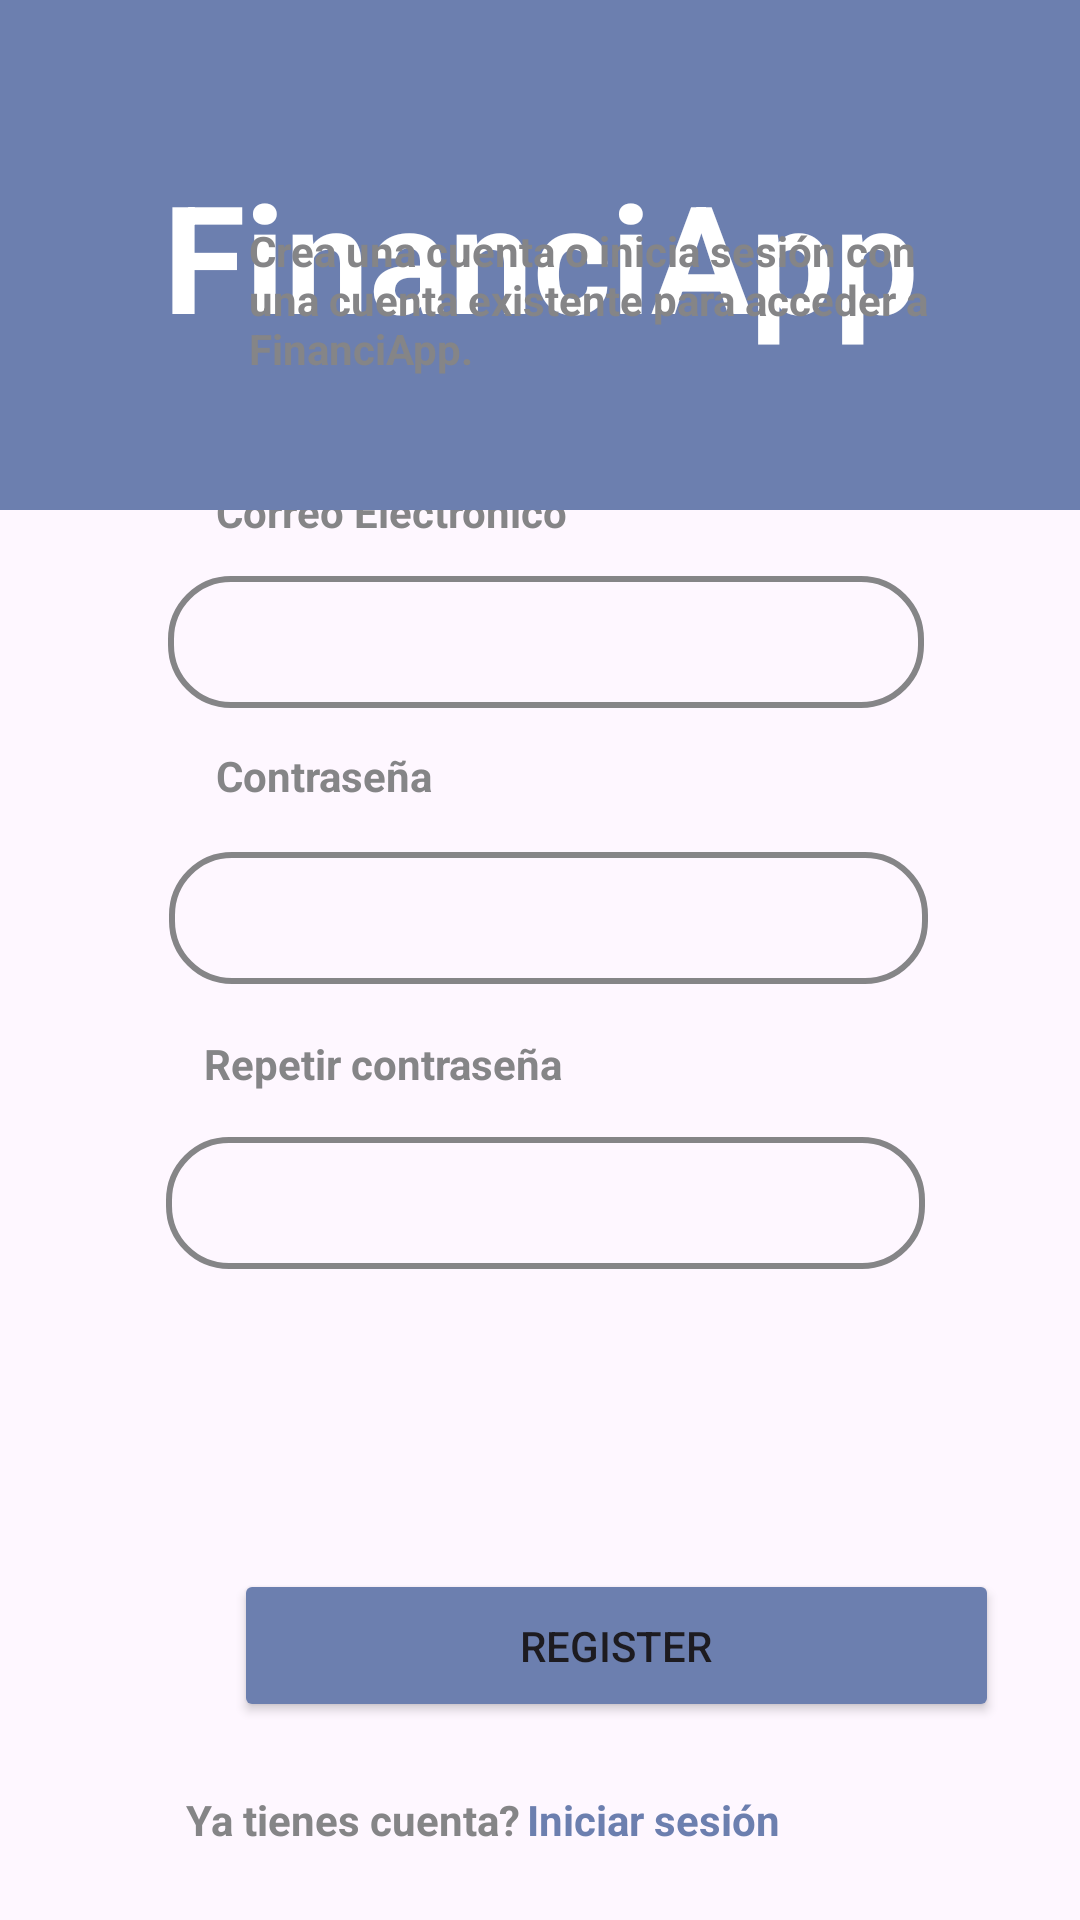

Android layout source for this screen:
<!-- AndroidManifest.xml: application theme Theme.FinanciApp -->
<!-- res/layout/register.xml -->
<?xml version="1.0" encoding="utf-8"?>
<androidx.constraintlayout.widget.ConstraintLayout xmlns:android="http://schemas.android.com/apk/res/android"
    xmlns:app="http://schemas.android.com/apk/res-auto"
    xmlns:tools="http://schemas.android.com/tools"
    android:layout_width="match_parent"
    android:layout_height="match_parent"
    tools:context=".MainActivity"
    tools:ignore="ExtraText">


    <EditText
        android:id="@+id/editTextRepPassword"
        android:layout_width="253dp"
        android:layout_height="44dp"
        android:layout_marginBottom="217dp"
        android:background="@drawable/edittext_rounded_background"
        android:ems="10"
        android:inputType="textPassword"
        android:padding="10dp"
        android:textColor="#FFFFFF"
        app:layout_constraintBottom_toBottomOf="parent"
        app:layout_constraintEnd_toEndOf="parent"
        app:layout_constraintHorizontal_bias="0.518"
        app:layout_constraintStart_toStartOf="parent"
        tools:text="@tools:sample/lorem" />

    <TextView
        android:id="@+id/texView12"
        android:layout_width="wrap_content"
        android:layout_height="wrap_content"
        android:layout_marginStart="68dp"
        android:layout_marginBottom="276dp"
        android:text="Repetir contraseña"
        android:textColor="#858587"
        android:textStyle="bold"
        app:layout_constraintBottom_toBottomOf="parent"
        app:layout_constraintStart_toStartOf="parent" />

    <EditText
        android:id="@+id/editTextTextEmailAddress"
        android:layout_width="252dp"
        android:layout_height="44dp"
        android:layout_marginBottom="404dp"
        android:background="@drawable/edittext_rounded_background"
        android:ems="10"
        android:inputType="textEmailAddress"
        android:padding="10dp"
        android:textColor="#FFFFFF"
        app:layout_constraintBottom_toBottomOf="parent"
        app:layout_constraintEnd_toEndOf="parent"
        app:layout_constraintHorizontal_bias="0.518"
        app:layout_constraintStart_toStartOf="parent" />

    <TextView
        android:id="@+id/textView2"
        android:layout_width="wrap_content"
        android:layout_height="wrap_content"
        android:layout_marginStart="72dp"
        android:layout_marginBottom="460dp"
        android:text="Correo Electrónico"
        android:textColor="#858587"
        android:textStyle="bold"
        app:layout_constraintBottom_toBottomOf="parent"
        app:layout_constraintStart_toStartOf="parent" />

    <Button

        android:id="@+id/button"
        android:layout_width="255dp"
        android:layout_height="51dp"
        android:layout_marginStart="78dp"
        android:layout_marginBottom="66dp"
        android:backgroundTint="#6C7FAF"
        android:text="Register"
        app:layout_constraintBottom_toBottomOf="parent"
        app:layout_constraintStart_toStartOf="parent" />

    <TextView
        android:id="@+id/textView3"
        android:layout_width="wrap_content"
        android:layout_height="wrap_content"
        android:layout_marginStart="72dp"
        android:layout_marginBottom="372dp"
        android:text="Contraseña"
        android:textColor="#858587"
        android:textStyle="bold"
        app:layout_constraintBottom_toBottomOf="parent"
        app:layout_constraintStart_toStartOf="parent" />

    <EditText
        android:id="@+id/editTextTextPassword"
        android:layout_width="253dp"
        android:layout_height="44dp"
        android:layout_marginBottom="312dp"
        android:background="@drawable/edittext_rounded_background"
        android:ems="10"
        android:inputType="textPassword"
        android:padding="10dp"
        android:textColor="#FFFFFF"
        app:layout_constraintBottom_toBottomOf="parent"
        app:layout_constraintEnd_toEndOf="parent"
        app:layout_constraintHorizontal_bias="0.525"
        app:layout_constraintStart_toStartOf="parent"
        tools:text="@tools:sample/lorem" />

    <View
        android:id="@+id/colorSquare"
        android:layout_width="0dp"
        android:layout_height="170dp"
        android:background="#6C7FAF"
        app:layout_constraintEnd_toEndOf="parent"
        app:layout_constraintStart_toStartOf="parent"
        app:layout_constraintTop_toTopOf="parent" />

    <TextView
        android:id="@+id/textView"
        android:layout_width="wrap_content"
        android:layout_height="wrap_content"
        android:text="FinanciApp"
        android:textColor="#FFFFFF"
        android:textSize="50sp"
        android:textStyle="bold"
        app:layout_constraintBottom_toBottomOf="@+id/colorSquare"
        app:layout_constraintEnd_toEndOf="@+id/colorSquare"
        app:layout_constraintStart_toStartOf="@+id/colorSquare"
        app:layout_constraintTop_toTopOf="@+id/colorSquare" />

    <TextView
        android:id="@+id/textView7"
        android:layout_width="270dp"
        android:layout_height="59dp"
        android:layout_marginStart="83dp"
        android:layout_marginBottom="28dp"
        android:text="Crea una cuenta o inicia sesión con una cuenta existente para acceder a FinanciApp."
        android:textColor="#858587"
        android:textSize="14sp"

        android:textStyle="bold"
        app:layout_constraintBottom_toTopOf="@+id/textView2"
        app:layout_constraintStart_toStartOf="parent" />

    <TextView
        android:id="@+id/textView6"
        android:layout_width="wrap_content"
        android:layout_height="wrap_content"
        android:layout_marginStart="80dp"
        android:text="Registro de cuenta"
        android:textColor="#000000"
        android:textSize="24sp"
        android:textStyle="bold"
        app:layout_constraintBottom_toTopOf="@+id/textView7"
        app:layout_constraintStart_toStartOf="parent"
        app:layout_constraintTop_toBottomOf="@+id/colorSquare"
        app:layout_constraintVertical_bias="0.715" />

    <TextView
        android:id="@+id/textView10"
        android:layout_width="wrap_content"
        android:layout_height="wrap_content"
        android:layout_marginStart="231dp"
        android:layout_marginEnd="100dp"
        android:layout_marginBottom="24dp"
        android:text="Iniciar sesión"
        android:textColor="#6C7FAF"
        android:textStyle="bold"
        app:layout_constraintBottom_toBottomOf="parent"
        app:layout_constraintEnd_toEndOf="parent"
        app:layout_constraintHorizontal_bias="1.0"
        app:layout_constraintStart_toStartOf="parent" />

    <TextView
        android:id="@+id/textView9"
        android:layout_width="wrap_content"
        android:layout_height="wrap_content"
        android:layout_marginStart="37dp"
        android:layout_marginBottom="24dp"
        android:text="Ya tienes cuenta?"
        android:textColor="#858587"
        android:textStyle="bold"
        app:layout_constraintBottom_toBottomOf="parent"
        app:layout_constraintEnd_toStartOf="@+id/textView10"
        app:layout_constraintHorizontal_bias="0.909"
        app:layout_constraintStart_toStartOf="parent" />


</androidx.constraintlayout.widget.ConstraintLayout>
<!-- resources referenced by this layout -->
<resources>
  <!-- drawable edittext_rounded_background (drawable) -->
  <?xml version="1.0" encoding="utf-8"?>
  <shape xmlns:android="http://schemas.android.com/apk/res/android">
      <corners android:radius="20dp"/>
      <stroke
          android:width="2dp"
          android:color="#858587"/>
  </shape>
  <style name="Theme.FinanciApp" parent="Base.Theme.FinanciApp" />
  <style name="Base.Theme.FinanciApp" parent="Theme.Material3.DayNight.NoActionBar">
          
          
      </style>
</resources>
